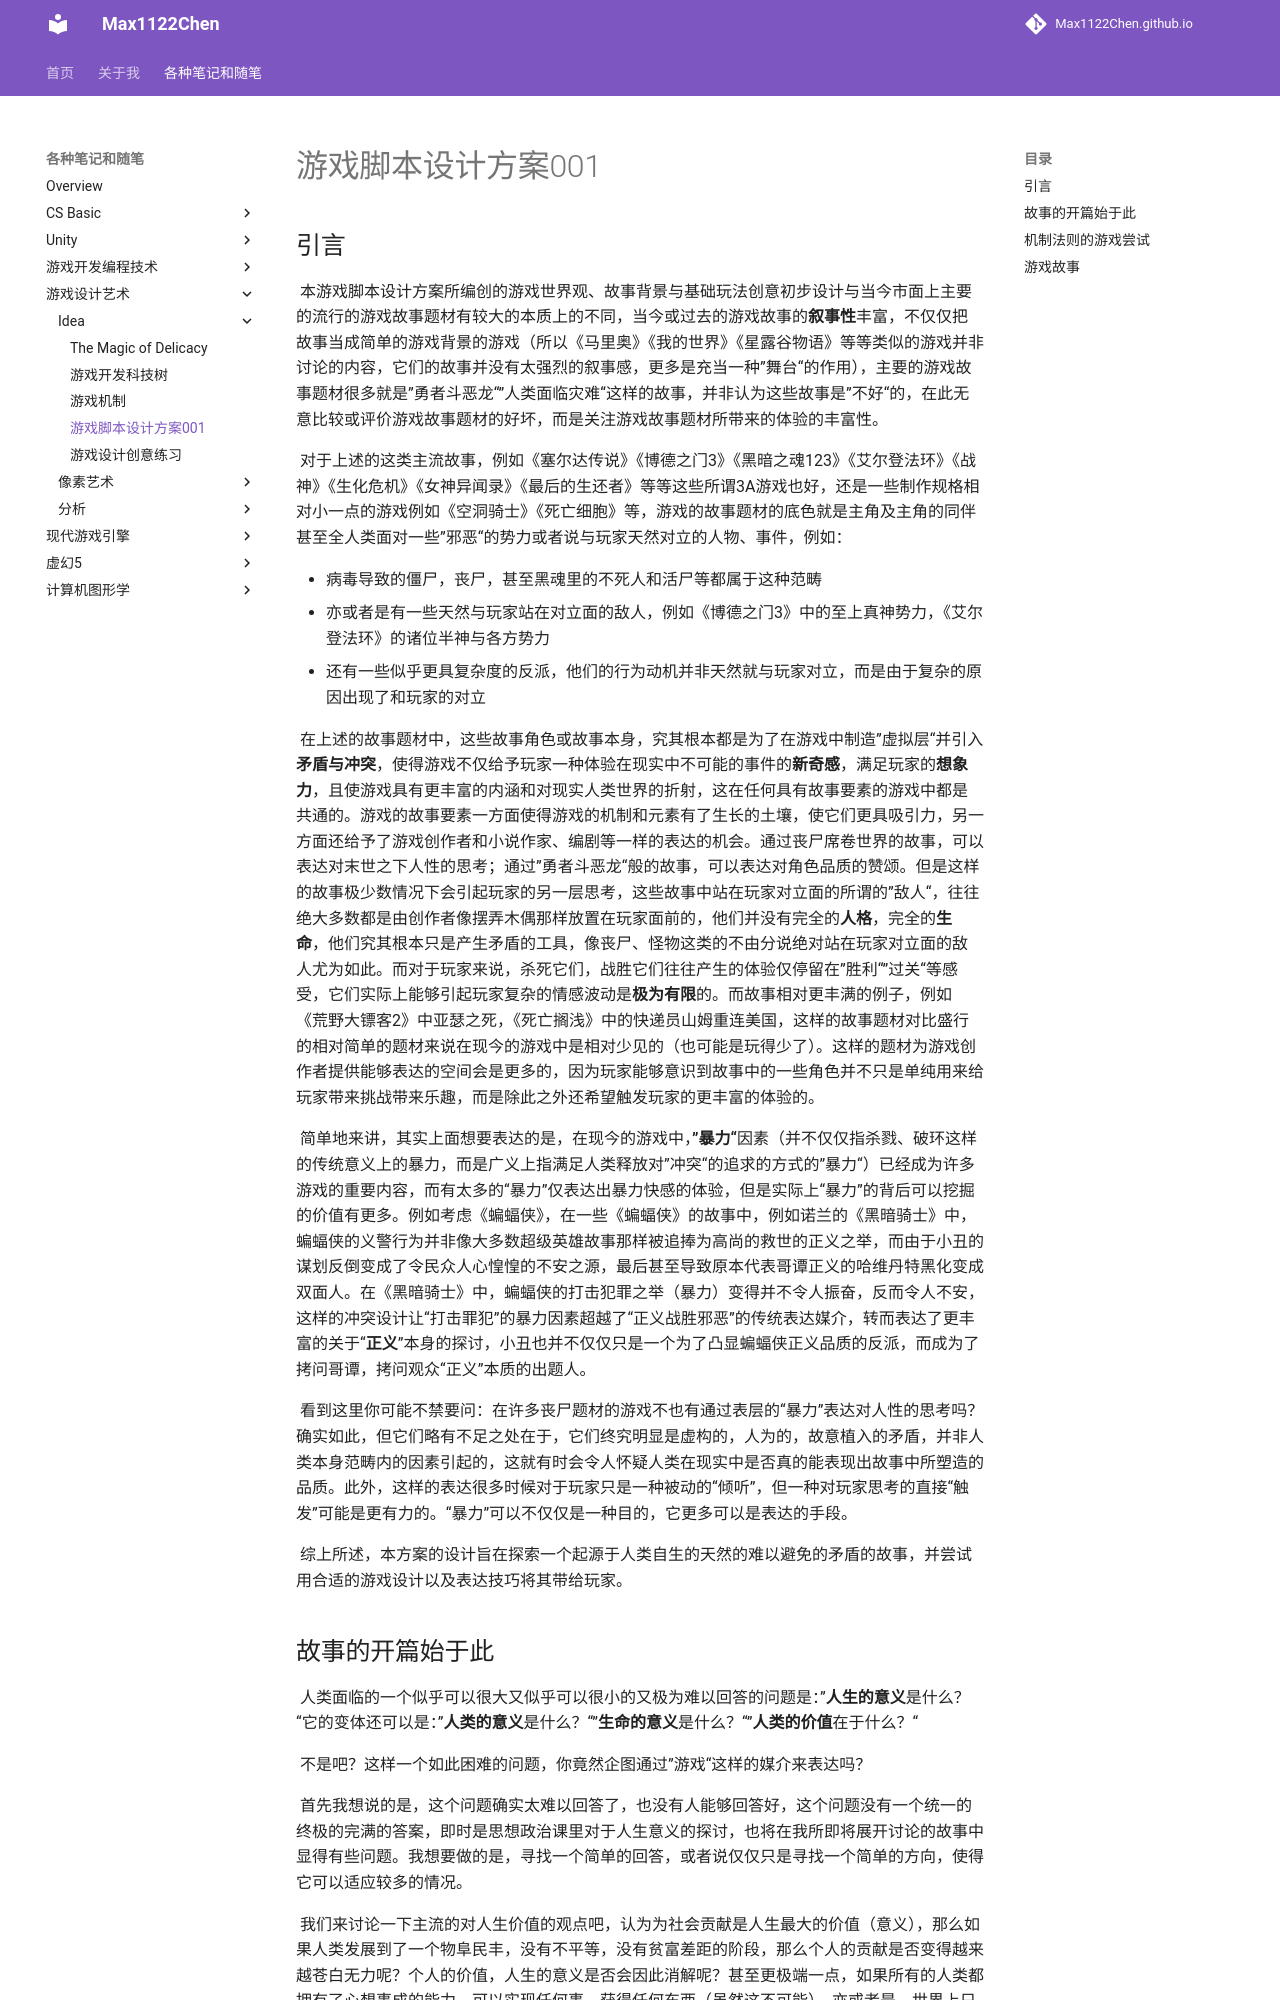

repository: Max1122Chen/Max1122Chen.github.io · page: 各种笔记和随笔/游戏设计艺术/Idea/游戏脚本设计方案001/index.html · generator: mkdocs

# 游戏脚本设计方案001

## 引言

	本游戏脚本设计方案所编创的游戏世界观、故事背景与基础玩法创意初步设计与当今市面上主要的流行的游戏故事题材有较大的本质上的不同，当今或过去的游戏故事的**叙事性**丰富，不仅仅把故事当成简单的游戏背景的游戏（所以《马里奥》《我的世界》《星露谷物语》等等类似的游戏并非讨论的内容，它们的故事并没有太强烈的叙事感，更多是充当一种”舞台“的作用），主要的游戏故事题材很多就是”勇者斗恶龙“”人类面临灾难“这样的故事，并非认为这些故事是”不好“的，在此无意比较或评价游戏故事题材的好坏，而是关注游戏故事题材所带来的体验的丰富性。

	对于上述的这类主流故事，例如《塞尔达传说》《博德之门3》《黑暗之魂123》《艾尔登法环》《战神》《生化危机》《女神异闻录》《最后的生还者》等等这些所谓3A游戏也好，还是一些制作规格相对小一点的游戏例如《空洞骑士》《死亡细胞》等，游戏的故事题材的底色就是主角及主角的同伴甚至全人类面对一些”邪恶“的势力或者说与玩家天然对立的人物、事件，例如：

- 病毒导致的僵尸，丧尸，甚至黑魂里的不死人和活尸等都属于这种范畴
- 亦或者是有一些天然与玩家站在对立面的敌人，例如《博德之门3》中的至上真神势力，《艾尔登法环》的诸位半神与各方势力
- 还有一些似乎更具复杂度的反派，他们的行为动机并非天然就与玩家对立，而是由于复杂的原因出现了和玩家的对立

	在上述的故事题材中，这些故事角色或故事本身，究其根本都是为了在游戏中制造”虚拟层“并引入**矛盾与冲突**，使得游戏不仅给予玩家一种体验在现实中不可能的事件的**新奇感**，满足玩家的**想象力**，且使游戏具有更丰富的内涵和对现实人类世界的折射，这在任何具有故事要素的游戏中都是共通的。游戏的故事要素一方面使得游戏的机制和元素有了生长的土壤，使它们更具吸引力，另一方面还给予了游戏创作者和小说作家、编剧等一样的表达的机会。通过丧尸席卷世界的故事，可以表达对末世之下人性的思考；通过”勇者斗恶龙“般的故事，可以表达对角色品质的赞颂。但是这样的故事极少数情况下会引起玩家的另一层思考，这些故事中站在玩家对立面的所谓的”敌人“，往往绝大多数都是由创作者像摆弄木偶那样放置在玩家面前的，他们并没有完全的**人格**，完全的**生命**，他们究其根本只是产生矛盾的工具，像丧尸、怪物这类的不由分说绝对站在玩家对立面的敌人尤为如此。而对于玩家来说，杀死它们，战胜它们往往产生的体验仅停留在”胜利“”过关“等感受，它们实际上能够引起玩家复杂的情感波动是**极为有限**的。而故事相对更丰满的例子，例如《荒野大镖客2》中亚瑟之死，《死亡搁浅》中的快递员山姆重连美国，这样的故事题材对比盛行的相对简单的题材来说在现今的游戏中是相对少见的（也可能是玩得少了）。这样的题材为游戏创作者提供能够表达的空间会是更多的，因为玩家能够意识到故事中的一些角色并不只是单纯用来给玩家带来挑战带来乐趣，而是除此之外还希望触发玩家的更丰富的体验的。

	简单地来讲，其实上面想要表达的是，在现今的游戏中，**”暴力“**因素（并不仅仅指杀戮、破环这样的传统意义上的暴力，而是广义上指满足人类释放对”冲突“的追求的方式的”暴力“）已经成为许多游戏的重要内容，而有太多的“暴力”仅表达出暴力快感的体验，但是实际上“暴力”的背后可以挖掘的价值有更多。例如考虑《蝙蝠侠》，在一些《蝙蝠侠》的故事中，例如诺兰的《黑暗骑士》中，蝙蝠侠的义警行为并非像大多数超级英雄故事那样被追捧为高尚的救世的正义之举，而由于小丑的谋划反倒变成了令民众人心惶惶的不安之源，最后甚至导致原本代表哥谭正义的哈维丹特黑化变成双面人。在《黑暗骑士》中，蝙蝠侠的打击犯罪之举（暴力）变得并不令人振奋，反而令人不安，这样的冲突设计让“打击罪犯”的暴力因素超越了“正义战胜邪恶”的传统表达媒介，转而表达了更丰富的关于“**正义**”本身的探讨，小丑也并不仅仅只是一个为了凸显蝙蝠侠正义品质的反派，而成为了拷问哥谭，拷问观众“正义”本质的出题人。

	看到这里你可能不禁要问：在许多丧尸题材的游戏不也有通过表层的“暴力”表达对人性的思考吗？确实如此，但它们略有不足之处在于，它们终究明显是虚构的，人为的，故意植入的矛盾，并非人类本身范畴内的因素引起的，这就有时会令人怀疑人类在现实中是否真的能表现出故事中所塑造的品质。此外，这样的表达很多时候对于玩家只是一种被动的“倾听”，但一种对玩家思考的直接“触发”可能是更有力的。“暴力”可以不仅仅是一种目的，它更多可以是表达的手段。

	综上所述，本方案的设计旨在探索一个起源于人类自生的天然的难以避免的矛盾的故事，并尝试用合适的游戏设计以及表达技巧将其带给玩家。
